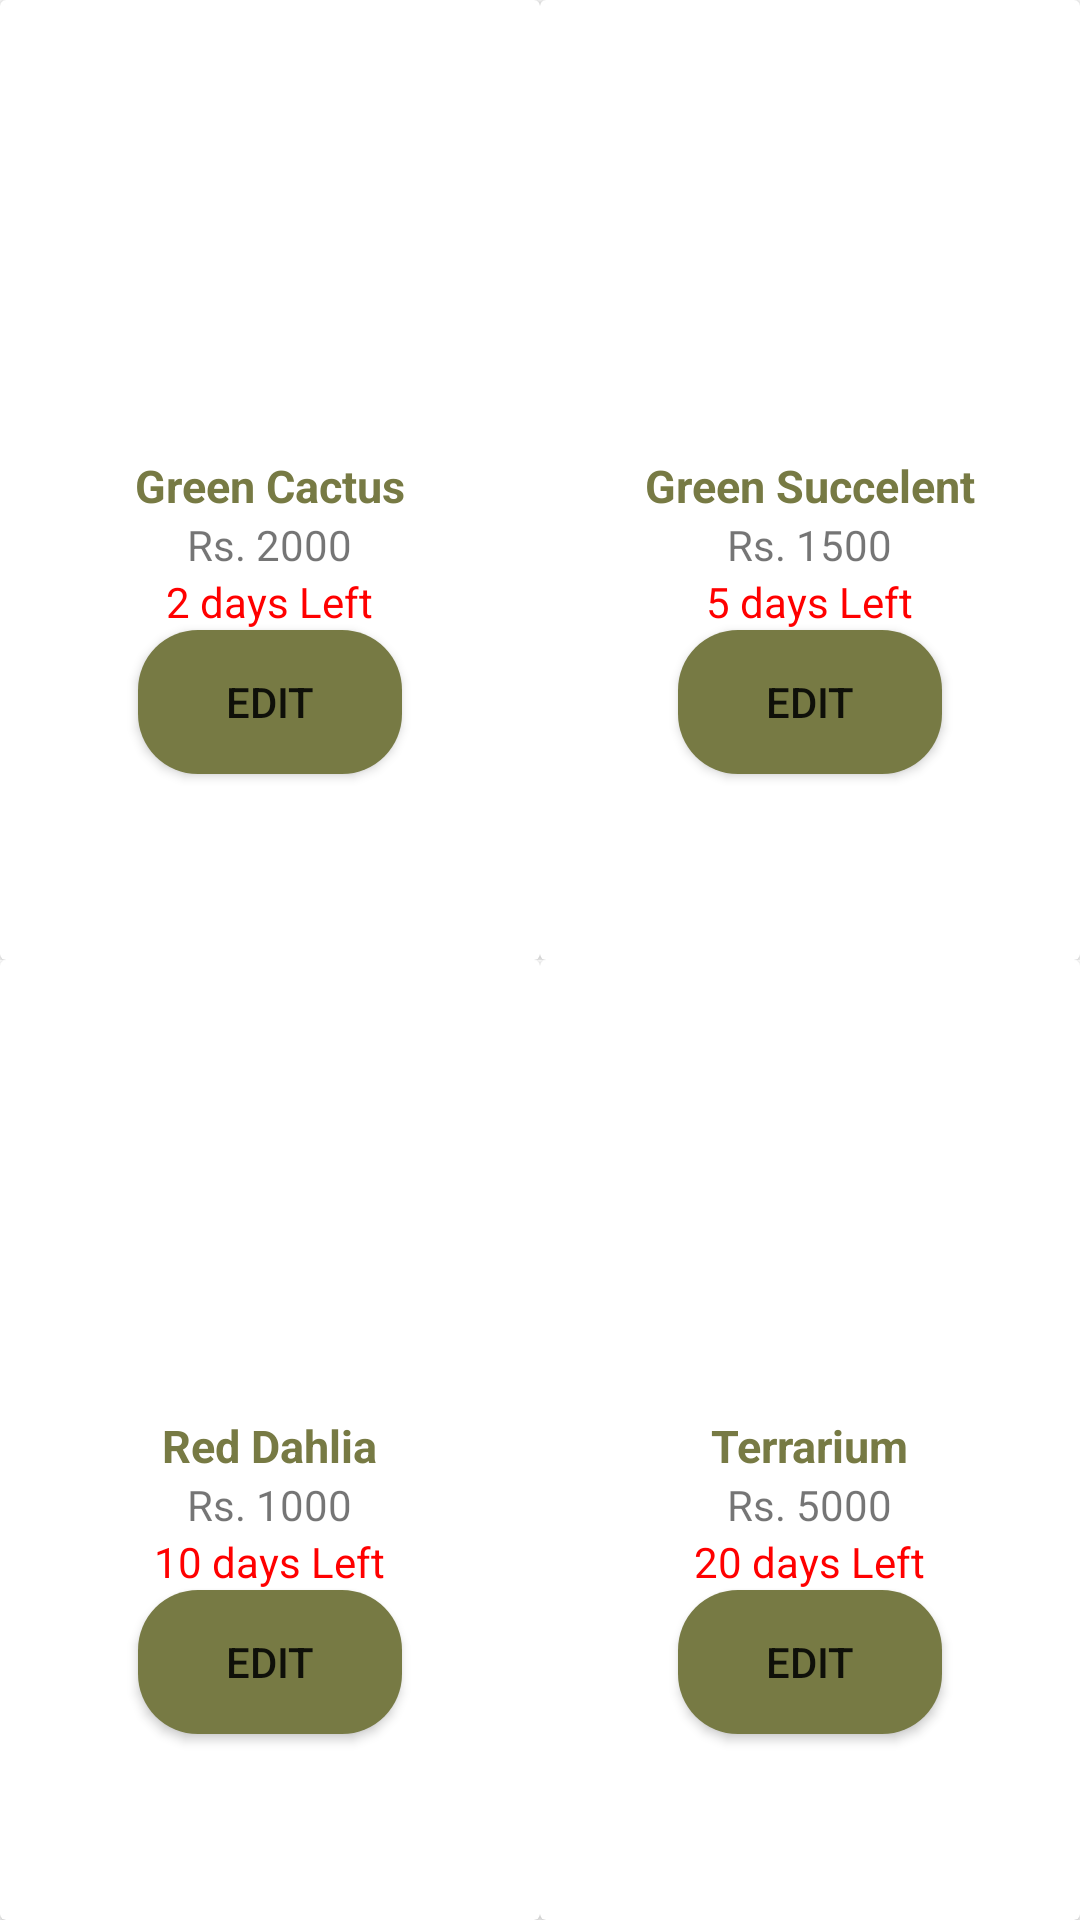

Here is an Android app screen rendered from its layout file. Give the layout XML and the strings, colors and styles it references.
<!-- AndroidManifest.xml: application theme Theme.EditProduct -->
<!-- res/layout/activity_main.xml -->
<?xml version="1.0" encoding="utf-8"?>
<LinearLayout xmlns:android="http://schemas.android.com/apk/res/android"
    xmlns:app="http://schemas.android.com/apk/res-auto"
    xmlns:tools="http://schemas.android.com/tools"
    android:layout_width="match_parent"
    android:layout_height="match_parent"
    android:orientation="vertical"

    tools:context=".MainActivity">


    <LinearLayout
        android:layout_width="match_parent"
        android:layout_height="match_parent"
        android:layout_weight="1"
        android:orientation="horizontal"


        >

        <androidx.cardview.widget.CardView
            android:layout_width="match_parent"
            android:layout_height="match_parent"
            android:layout_weight="1"
            android:elevation="10dp"

            >

           <LinearLayout
               android:layout_width="match_parent"
               android:layout_height="match_parent"
                android:orientation="vertical"

               >

               <ImageView
                   android:id="@+id/cactusImageView"
                   android:layout_width="match_parent"
                   android:layout_height="90dp"
                   android:scaleType="fitStart"
                   />

               <LinearLayout
                   android:layout_width="match_parent"
                   android:layout_height="match_parent"
                   android:orientation="vertical"
                   android:gravity="center"
                   >

               <TextView
                   android:id="@+id/cactusTitle"
                   android:layout_width="wrap_content"
                   android:layout_height="wrap_content"
                    android:textStyle="bold"
                   android:textSize="15sp"
                   android:textColor="@color/plant"
                    android:text="Green Cactus"
                   />

                <TextView
                    android:id="@+id/cactusPrice"
                    android:layout_width="wrap_content"
                    android:layout_height="wrap_content"
                    android:text="Rs. 2000"

                    />

               <TextView
                   android:layout_width="wrap_content"
                   android:layout_height="wrap_content"
                   android:text="2 days Left"
                   android:id="@+id/cactusExpiredDate"
                   android:textColor="#FF0000"
                   />

               <androidx.appcompat.widget.AppCompatButton
                   android:id="@+id/cactusEdit"
                   android:layout_width="wrap_content"
                   android:layout_height="wrap_content"
                   android:text="Edit"
                   android:background="@drawable/btn_bg"

                   />

               </LinearLayout>

           </LinearLayout>





        </androidx.cardview.widget.CardView>


        <androidx.cardview.widget.CardView
            android:layout_width="match_parent"
            android:layout_height="match_parent"
            android:layout_weight="1"
            android:elevation="10dp"

            >

            <LinearLayout
                android:layout_width="match_parent"
                android:layout_height="match_parent"
                android:orientation="vertical"

                >

                <ImageView
                    android:layout_width="match_parent"
                    android:layout_height="90dp"
                    android:scaleType="fitStart"
                    android:id="@+id/succelentImage"
                    />

                <LinearLayout
                    android:layout_width="match_parent"
                    android:layout_height="match_parent"
                    android:orientation="vertical"
                    android:gravity="center"
                    >

                    <TextView
                        android:id="@+id/suceelentTitle"
                        android:layout_width="wrap_content"
                        android:layout_height="wrap_content"
                        android:textStyle="bold"
                        android:textSize="15sp"
                        android:textColor="@color/plant"
                        android:text="Green Succelent"
                        />

                    <TextView
                        android:id="@+id/suceelentPrice"
                        android:layout_width="wrap_content"
                        android:layout_height="wrap_content"
                        android:text="Rs. 1500"

                        />

                    <TextView
                        android:id="@+id/suceelentExpire"
                        android:layout_width="wrap_content"
                        android:layout_height="wrap_content"
                        android:text="5 days Left"
                        android:textColor="#FF0000"
                        />

                    <androidx.appcompat.widget.AppCompatButton
                        android:layout_width="wrap_content"
                        android:layout_height="wrap_content"
                        android:text="Edit"
                        android:id="@+id/suceelentEdit"
                        android:background="@drawable/btn_bg"

                        />

                </LinearLayout>

            </LinearLayout>





        </androidx.cardview.widget.CardView>




    </LinearLayout>


    <LinearLayout
        android:layout_width="match_parent"
        android:layout_height="match_parent"
        android:layout_weight="1"
        android:orientation="horizontal"
        android:background="@color/white"

        >

        <androidx.cardview.widget.CardView
            android:layout_width="match_parent"
            android:layout_height="match_parent"
            android:layout_weight="1"
            android:elevation="10dp"

            >

            <LinearLayout
                android:layout_width="match_parent"
                android:layout_height="match_parent"
                android:orientation="vertical"

                >

                <ImageView
                    android:id="@+id/dahliaImageView"
                    android:layout_width="match_parent"
                    android:layout_height="90dp"
                    android:scaleType="fitStart"
                    />

                <LinearLayout
                    android:layout_width="match_parent"
                    android:layout_height="match_parent"
                    android:orientation="vertical"
                    android:gravity="center"
                    >

                    <TextView
                        android:id="@+id/dahliaTitle"
                        android:layout_width="wrap_content"
                        android:layout_height="wrap_content"
                        android:textStyle="bold"
                        android:textSize="15sp"
                        android:textColor="@color/plant"
                        android:text="Red Dahlia"
                        />

                    <TextView
                        android:id="@+id/dahliaPrice"
                        android:layout_width="wrap_content"
                        android:layout_height="wrap_content"
                        android:text="Rs. 1000"

                        />

                    <TextView
                        android:id="@+id/dahliaExpire"
                        android:layout_width="wrap_content"
                        android:layout_height="wrap_content"
                        android:text="10 days Left"
                        android:textColor="#FF0000"
                        />

                    <androidx.appcompat.widget.AppCompatButton
                        android:id="@+id/dahliaEdit"
                        android:layout_width="wrap_content"
                        android:layout_height="wrap_content"
                        android:text="Edit"
                        android:background="@drawable/btn_bg"

                        />

                </LinearLayout>

            </LinearLayout>





        </androidx.cardview.widget.CardView>




        <androidx.cardview.widget.CardView
            android:layout_width="match_parent"
            android:layout_height="match_parent"
            android:layout_weight="1"
            android:elevation="10dp"

            >

            <LinearLayout
                android:layout_width="match_parent"
                android:layout_height="match_parent"
                android:orientation="vertical"
                android:layout_gravity="right"

                >

                <ImageView
                    android:id="@+id/terrariumImageView"
                    android:layout_width="match_parent"
                    android:layout_height="90dp"
                    android:scaleType="fitStart"
                    />

                <LinearLayout
                    android:layout_width="match_parent"
                    android:layout_height="match_parent"
                    android:orientation="vertical"
                    android:gravity="center"
                    >

                    <TextView
                        android:id="@+id/terrariumTitle"
                        android:layout_width="wrap_content"
                        android:layout_height="wrap_content"
                        android:textStyle="bold"
                        android:textSize="15sp"
                        android:textColor="@color/plant"
                        android:text="Terrarium"
                        />

                    <TextView
                        android:id="@+id/terrariumPrice"
                        android:layout_width="wrap_content"
                        android:layout_height="wrap_content"
                        android:text="Rs. 5000"

                        />

                    <TextView
                        android:id="@+id/terrariumExpireDate"
                        android:layout_width="wrap_content"
                        android:layout_height="wrap_content"
                        android:text="20 days Left"
                        android:textColor="#FF0000"
                        />

                    <androidx.appcompat.widget.AppCompatButton
                        android:id="@+id/terrariumEdit"
                        android:layout_width="wrap_content"
                        android:layout_height="wrap_content"
                        android:text="Edit"
                        android:background="@drawable/btn_bg"

                        />

                </LinearLayout>

            </LinearLayout>





        </androidx.cardview.widget.CardView>



    </LinearLayout>



</LinearLayout>
<!-- resources referenced by this layout -->
<resources>
  <color name="plant"> #777A44 </color>
  <color name="white">#FFFFFFFF</color>
  <!-- drawable btn_bg (drawable) -->
  <?xml version="1.0" encoding="utf-8"?>
  <shape xmlns:android="http://schemas.android.com/apk/res/android">
  
      <solid
          android:color="@color/plant"
          />
  
      <corners android:radius="20dp"/>
  
  
  
  </shape>
  <style name="Theme.EditProduct" parent="Theme.MaterialComponents.DayNight.DarkActionBar">
          
          <item name="colorPrimary">@color/purple_500</item>
          <item name="colorPrimaryVariant">@color/purple_700</item>
          <item name="colorOnPrimary">@color/white</item>
          
          <item name="colorSecondary">@color/teal_200</item>
          <item name="colorSecondaryVariant">@color/teal_700</item>
          <item name="colorOnSecondary">@color/black</item>
          
          <item name="android:statusBarColor" tools:targetApi="l">?attr/colorPrimaryVariant</item>
          
      </style>
  <color name="purple_500">#FF6200EE</color>
  <color name="purple_700">#FF3700B3</color>
  <color name="teal_200">#FF03DAC5</color>
  <color name="teal_700">#FF018786</color>
  <color name="black">#FF000000</color>
</resources>
